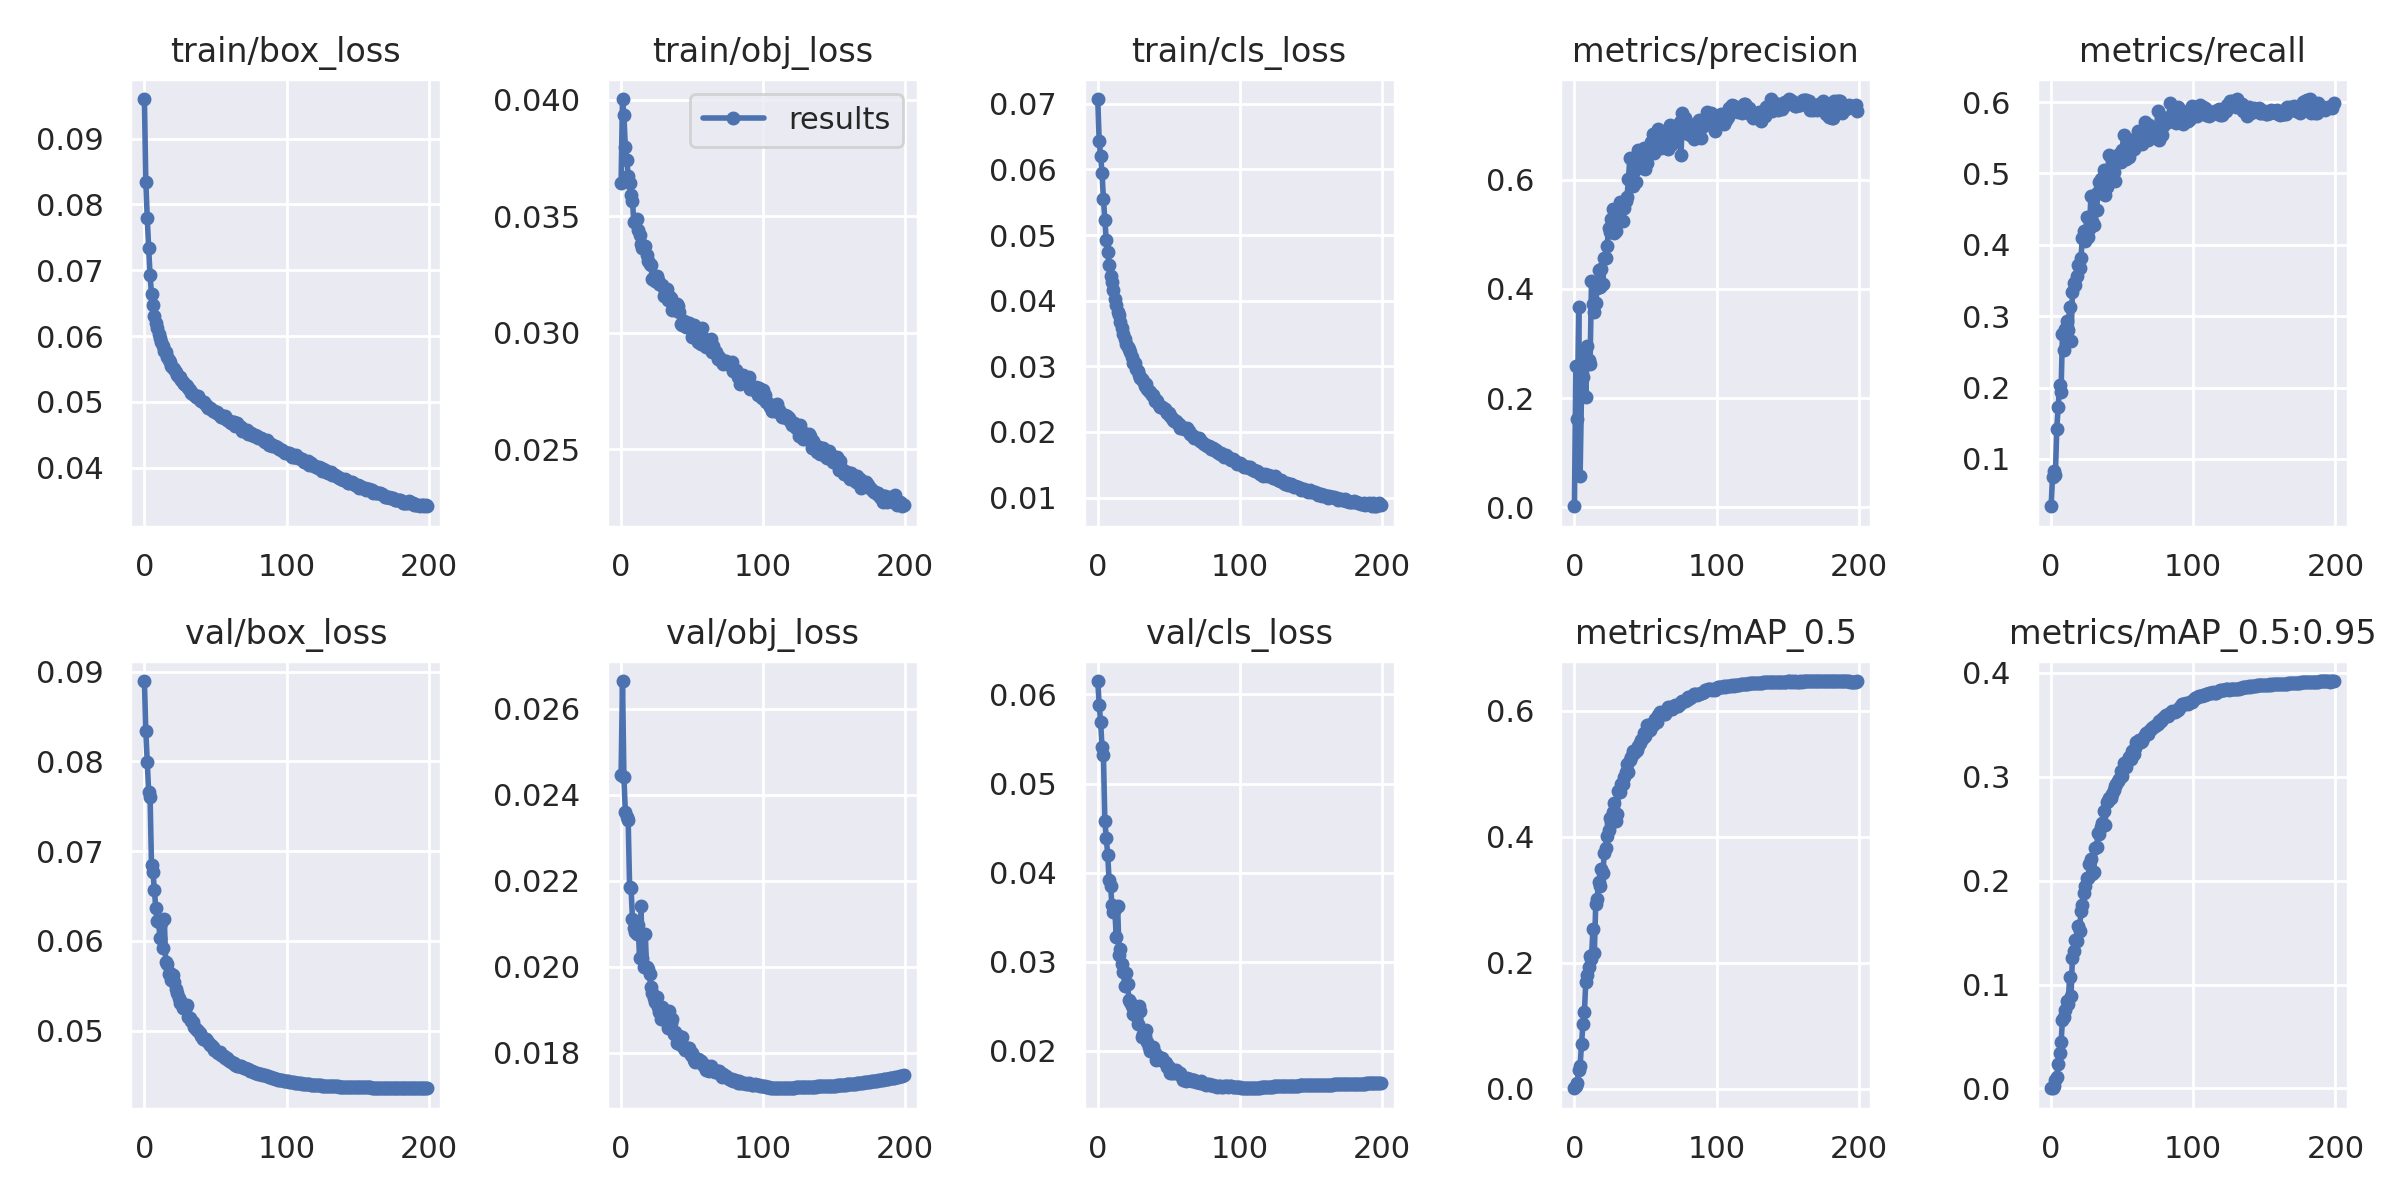

The table this chart was drawn from, first rows:
epoch, train/box_loss, train/obj_loss, train/cls_loss, metrics/precision, metrics/recall, metrics/mAP_0.5, metrics/mAP_0.5:0.95, val/box_loss, val/obj_loss, val/cls_loss, x/lr0, x/lr1, x/lr2
0, 0.09603, 0.03645, 0.07072, 0.00158, 0.03376, 0.0009643, 0.000186, 0.08894, 0.02445, 0.06151, 0.00256, 0.00256, 0.07696
1, 0.08345, 0.04003, 0.06434, 0.2584, 0.07465, 0.003871, 0.0007776, 0.08333, 0.02665, 0.05887, 0.00513, 0.00513, 0.05383
2, 0.07796, 0.03932, 0.06204, 0.1621, 0.08325, 0.009368, 0.002032, 0.07991, 0.02441, 0.05694, 0.007698, 0.007698, 0.0307
3, 0.07338, 0.03796, 0.0595, 0.3664, 0.07708, 0.03073, 0.00822, 0.07657, 0.0236, 0.05413, 0.009995, 0.009995, 0.009995
4, 0.06921, 0.03743, 0.05546, 0.05715, 0.1426, 0.03655, 0.0107, 0.07602, 0.02348, 0.05316, 0.009995, 0.009995, 0.009995
5, 0.0664, 0.03674, 0.05226, 0.211, 0.1734, 0.07148, 0.02362, 0.06839, 0.02341, 0.04581, 0.009991, 0.009991, 0.009991
6, 0.06472, 0.03644, 0.04921, 0.2387, 0.2033, 0.1027, 0.03444, 0.0677, 0.02187, 0.04385, 0.009986, 0.009986, 0.009986
7, 0.06308, 0.0359, 0.04739, 0.2867, 0.1941, 0.1214, 0.04454, 0.0656, 0.02184, 0.04203, 0.00998, 0.00998, 0.00998
8, 0.06199, 0.03566, 0.04546, 0.2022, 0.2756, 0.1696, 0.06563, 0.06365, 0.02112, 0.03913, 0.009973, 0.009973, 0.009973
9, 0.06125, 0.03473, 0.04376, 0.2954, 0.2527, 0.1803, 0.0692, 0.06223, 0.02089, 0.03856, 0.009964, 0.009964, 0.009964
10, 0.06031, 0.03476, 0.04287, 0.2695, 0.2825, 0.193, 0.07507, 0.06206, 0.02081, 0.03634, 0.009955, 0.009955, 0.009955
11, 0.05967, 0.03486, 0.04165, 0.2625, 0.2936, 0.2102, 0.08432, 0.06026, 0.02077, 0.03558, 0.009945, 0.009945, 0.009945
12, 0.05906, 0.0344, 0.04024, 0.4137, 0.2812, 0.2063, 0.08157, 0.06198, 0.02096, 0.0359, 0.009933, 0.009933, 0.009933
13, 0.05853, 0.03421, 0.03941, 0.3727, 0.3135, 0.2537, 0.1071, 0.05917, 0.02021, 0.03275, 0.00992, 0.00992, 0.00992
14, 0.05777, 0.03379, 0.03829, 0.3572, 0.2649, 0.2155, 0.08887, 0.06245, 0.02141, 0.03631, 0.009907, 0.009907, 0.009907
15, 0.0576, 0.03363, 0.03784, 0.3748, 0.3338, 0.2941, 0.1257, 0.05764, 0.0202, 0.03076, 0.009892, 0.009892, 0.009892
16, 0.05685, 0.03372, 0.03683, 0.4013, 0.3459, 0.3017, 0.1324, 0.05741, 0.01999, 0.03142, 0.009876, 0.009876, 0.009876
17, 0.05635, 0.03371, 0.03581, 0.4352, 0.3443, 0.3281, 0.1426, 0.05634, 0.02076, 0.02976, 0.009859, 0.009859, 0.009859
18, 0.05604, 0.03335, 0.03491, 0.4041, 0.3565, 0.3224, 0.1418, 0.05643, 0.01999, 0.0289, 0.009841, 0.009841, 0.009841
19, 0.0555, 0.0331, 0.0341, 0.4362, 0.3719, 0.3486, 0.156, 0.05566, 0.01995, 0.02733, 0.009821, 0.009821, 0.009821
20, 0.05507, 0.03296, 0.03339, 0.4097, 0.3674, 0.3419, 0.1517, 0.05624, 0.01982, 0.02876, 0.009801, 0.009801, 0.009801
21, 0.05497, 0.03291, 0.03289, 0.4562, 0.3812, 0.3748, 0.1708, 0.05545, 0.01952, 0.02754, 0.00978, 0.00978, 0.00978
22, 0.05448, 0.03232, 0.03256, 0.4573, 0.4098, 0.3824, 0.1765, 0.05464, 0.01939, 0.02567, 0.009757, 0.009757, 0.009757
23, 0.05415, 0.03239, 0.03212, 0.4795, 0.4194, 0.4019, 0.1882, 0.05414, 0.01927, 0.02554, 0.009734, 0.009734, 0.009734
24, 0.05374, 0.03221, 0.03143, 0.5121, 0.4049, 0.4105, 0.195, 0.05364, 0.01918, 0.02507, 0.009709, 0.009709, 0.009709
25, 0.05371, 0.03244, 0.03056, 0.5035, 0.4384, 0.4302, 0.2027, 0.05311, 0.0193, 0.02419, 0.009684, 0.009684, 0.009684
26, 0.05328, 0.03228, 0.03043, 0.5285, 0.4113, 0.4219, 0.2027, 0.05314, 0.01907, 0.02433, 0.009657, 0.009657, 0.009657
27, 0.053, 0.03209, 0.02957, 0.5468, 0.4217, 0.4396, 0.216, 0.05249, 0.01896, 0.02393, 0.00963, 0.00963, 0.00963
28, 0.05266, 0.03203, 0.02935, 0.5019, 0.469, 0.4535, 0.2209, 0.05255, 0.01878, 0.02304, 0.009601, 0.009601, 0.009601
29, 0.05253, 0.03207, 0.02873, 0.5068, 0.4338, 0.4248, 0.2062, 0.05262, 0.01906, 0.02508, 0.009572, 0.009572, 0.009572
30, 0.0524, 0.03159, 0.02823, 0.5417, 0.4277, 0.4367, 0.2087, 0.05285, 0.019, 0.02444, 0.009541, 0.009541, 0.009541
31, 0.0521, 0.03179, 0.02811, 0.5387, 0.4692, 0.4733, 0.2315, 0.05148, 0.01883, 0.02162, 0.00951, 0.00951, 0.00951
32, 0.05173, 0.03186, 0.02782, 0.5592, 0.4482, 0.4705, 0.2319, 0.05143, 0.01872, 0.02189, 0.009477, 0.009477, 0.009477
33, 0.05136, 0.03139, 0.027, 0.5477, 0.4746, 0.484, 0.2456, 0.05111, 0.01858, 0.02172, 0.009443, 0.009443, 0.009443
34, 0.05123, 0.03159, 0.02724, 0.5253, 0.4886, 0.4837, 0.2448, 0.05091, 0.01897, 0.02233, 0.009409, 0.009409, 0.009409
35, 0.051, 0.03148, 0.02658, 0.5478, 0.4917, 0.4952, 0.2514, 0.05042, 0.0187, 0.021, 0.009373, 0.009373, 0.009373
36, 0.05072, 0.03097, 0.02629, 0.5619, 0.4891, 0.5027, 0.2559, 0.0502, 0.01879, 0.02049, 0.009337, 0.009337, 0.009337
37, 0.05069, 0.03125, 0.02612, 0.5689, 0.5048, 0.515, 0.2665, 0.05008, 0.01844, 0.01998, 0.0093, 0.0093, 0.0093
38, 0.05088, 0.03097, 0.02561, 0.6015, 0.4695, 0.5032, 0.2539, 0.04998, 0.01848, 0.02038, 0.009261, 0.009261, 0.009261
39, 0.05029, 0.03125, 0.02559, 0.6402, 0.4817, 0.5221, 0.2754, 0.04975, 0.01823, 0.02047, 0.009222, 0.009222, 0.009222
40, 0.05017, 0.03113, 0.02473, 0.6034, 0.5003, 0.5271, 0.2765, 0.0494, 0.01825, 0.01972, 0.009182, 0.009182, 0.009182
41, 0.04995, 0.03089, 0.02488, 0.5894, 0.5252, 0.5365, 0.2793, 0.04906, 0.0184, 0.01904, 0.009141, 0.009141, 0.009141
42, 0.04992, 0.03039, 0.02479, 0.6157, 0.5051, 0.5327, 0.2796, 0.04905, 0.01818, 0.01925, 0.009099, 0.009099, 0.009099
43, 0.04957, 0.03034, 0.02415, 0.5959, 0.5163, 0.5365, 0.2836, 0.04906, 0.01835, 0.01929, 0.009056, 0.009056, 0.009056
44, 0.04933, 0.03052, 0.02375, 0.6283, 0.5021, 0.5386, 0.2873, 0.04882, 0.0181, 0.0192, 0.009012, 0.009012, 0.009012
45, 0.0491, 0.03036, 0.02385, 0.6555, 0.4898, 0.5437, 0.2914, 0.04871, 0.01806, 0.01926, 0.008967, 0.008967, 0.008967
46, 0.04899, 0.03026, 0.02367, 0.6332, 0.5235, 0.5489, 0.2927, 0.04844, 0.01812, 0.01891, 0.008922, 0.008922, 0.008922
47, 0.04896, 0.0304, 0.0235, 0.644, 0.5163, 0.5534, 0.2954, 0.04834, 0.01811, 0.01875, 0.008875, 0.008875, 0.008875
48, 0.04856, 0.03041, 0.02318, 0.6218, 0.528, 0.5568, 0.2981, 0.04816, 0.01811, 0.01865, 0.008828, 0.008828, 0.008828
49, 0.04862, 0.03022, 0.02286, 0.6583, 0.5167, 0.5643, 0.3054, 0.04783, 0.01794, 0.01825, 0.00878, 0.00878, 0.00878
50, 0.0485, 0.02982, 0.02295, 0.6196, 0.5326, 0.5597, 0.3004, 0.04778, 0.01798, 0.01819, 0.008732, 0.008732, 0.008732
51, 0.0484, 0.03034, 0.02238, 0.6312, 0.554, 0.5783, 0.3134, 0.04765, 0.01784, 0.01756, 0.008682, 0.008682, 0.008682
52, 0.04812, 0.03023, 0.02209, 0.6474, 0.5334, 0.5722, 0.3118, 0.04754, 0.01779, 0.01755, 0.008632, 0.008632, 0.008632
53, 0.04803, 0.03015, 0.0218, 0.662, 0.5196, 0.5691, 0.3092, 0.04756, 0.01785, 0.01771, 0.00858, 0.00858, 0.00858
54, 0.04773, 0.02958, 0.02162, 0.6699, 0.5266, 0.5785, 0.3156, 0.04727, 0.01786, 0.01749, 0.008529, 0.008529, 0.008529
55, 0.04779, 0.02995, 0.02174, 0.6838, 0.5228, 0.5778, 0.3187, 0.04713, 0.01782, 0.01784, 0.008476, 0.008476, 0.008476
56, 0.04751, 0.02953, 0.02136, 0.6494, 0.5464, 0.5802, 0.3174, 0.04716, 0.01781, 0.01754, 0.008422, 0.008422, 0.008422
57, 0.04781, 0.03019, 0.02119, 0.662, 0.5466, 0.5868, 0.3244, 0.04691, 0.01773, 0.01738, 0.008368, 0.008368, 0.008368
58, 0.04729, 0.02955, 0.02055, 0.6746, 0.5344, 0.5819, 0.3213, 0.0469, 0.0177, 0.01757, 0.008314, 0.008314, 0.008314
59, 0.04718, 0.02972, 0.02078, 0.6926, 0.5412, 0.5931, 0.3278, 0.04671, 0.0177, 0.01706, 0.008258, 0.008258, 0.008258
... 140 more rows
